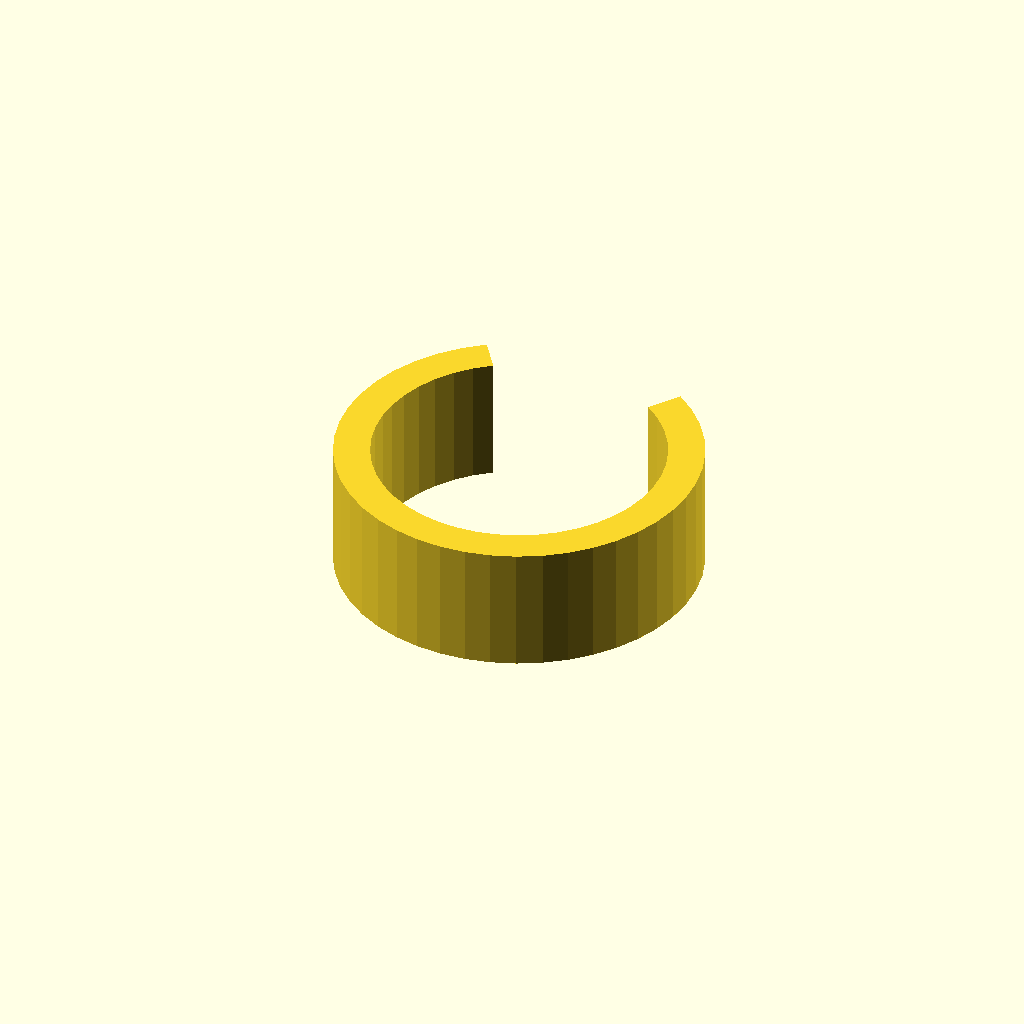
Cell 1 — every parameter at its default value.
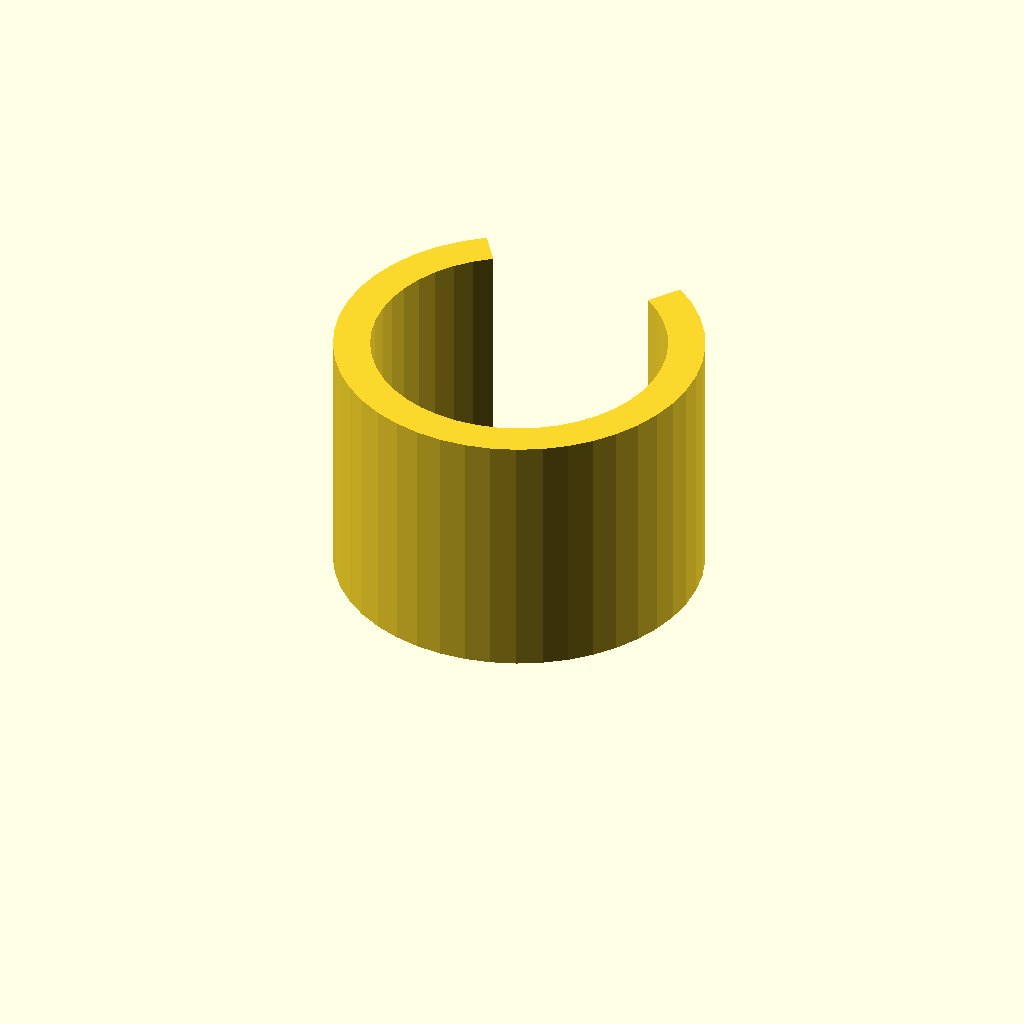
Cell 2: the same model with clip_w = 28.
All cells are drawn from one camera (rotation 55°, 0°, 25°, orthographic, colour scheme Cornfield), so only the parameter changes between them.
OpenSCAD source file optional_data/data/gen3/springclamps/part_0073.scad:
$fn = 32;

// ----------------------------------------------------------------------
// Spring clip: 40 mm outside, 4 mm band, 70 degree opening
// ----------------------------------------------------------------------

// --- parameters (mm) ---
outer_r = 20;             // clip outside radius
inner_r = 16;             // clip bore radius
band = 4;                 // band thickness
clip_w = 14;              // clip width
opening = 70;             // opening angle

clip_profile = [[-11.472, 16.383], [-13.654, 14.614], [-15.567, 12.556], [-17.173, 10.251], [-18.44, 7.743], [-19.343, 5.083], [-19.865, 2.322], [-19.994, -0.485], [-19.729, -3.282], [-19.074, -6.014], [-18.043, -8.628], [-16.656, -11.071], [-14.941, -13.296], [-12.93, -15.258], [-10.664, -16.92], [-8.188, -18.247], [-5.55, -19.215], [-2.803, -19.803], [0, -20], [2.803, -19.803], [5.55, -19.215], [8.188, -18.247], [10.664, -16.92], [12.93, -15.258], [14.941, -13.296], [16.656, -11.071], [18.043, -8.628], [19.074, -6.014], [19.729, -3.282], [19.994, -0.485], [19.865, 2.322], [19.343, 5.083], [18.44, 7.743], [17.173, 10.251], [15.567, 12.556], [13.654, 14.614], [11.472, 16.383], [9.177, 13.106], [10.923, 11.691], [12.454, 10.045], [13.739, 8.201], [14.752, 6.195], [15.475, 4.066], [15.892, 1.857], [15.995, -0.388], [15.783, -2.625], [15.259, -4.811], [14.435, -6.902], [13.325, -8.857], [11.952, -10.637], [10.344, -12.207], [8.531, -13.536], [6.55, -14.598], [4.44, -15.372], [2.242, -15.842], [0, -16], [-2.242, -15.842], [-4.44, -15.372], [-6.55, -14.598], [-8.531, -13.536], [-10.344, -12.207], [-11.952, -10.637], [-13.325, -8.857], [-14.435, -6.902], [-15.259, -4.811], [-15.783, -2.625], [-15.995, -0.388], [-15.892, 1.857], [-15.475, 4.066], [-14.752, 6.195], [-13.739, 8.201], [-12.454, 10.045], [-10.923, 11.691], [-9.177, 13.106]];

difference() {
  union() {
    linear_extrude(height = clip_w) polygon(clip_profile);
  }
}
Parameter table extracted from the source (name, type, default, range or options):
outer_r: number, default 20
inner_r: number, default 16
band: number, default 4
clip_w: number, default 14
opening: number, default 70
